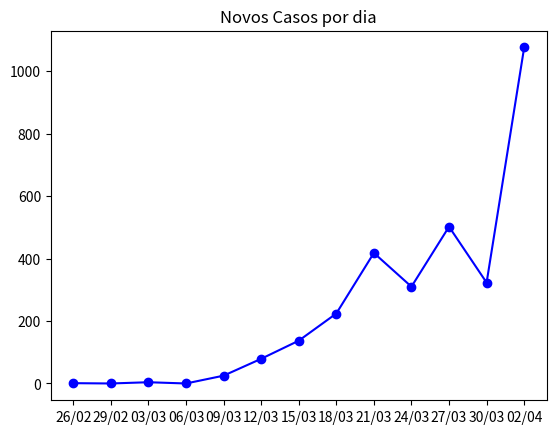

Write Python code to recreate this figure.
from matplotlib import pyplot as plt

days = ['26/02', '29/02', '03/03', '06/03', '09/03', '12/03',
        '15/03', '18/03', '21/03', '24/03', '27/03', '30/03', '02/04']

number_of_cases = [1, 0, 4, 0, 25, 79, 137, 224, 418, 310, 502, 323, 1076]

plt.plot(days, number_of_cases, color='blue', marker='o', linestyle='solid')

plt.title('Novos Casos por dia')

plt.show()
